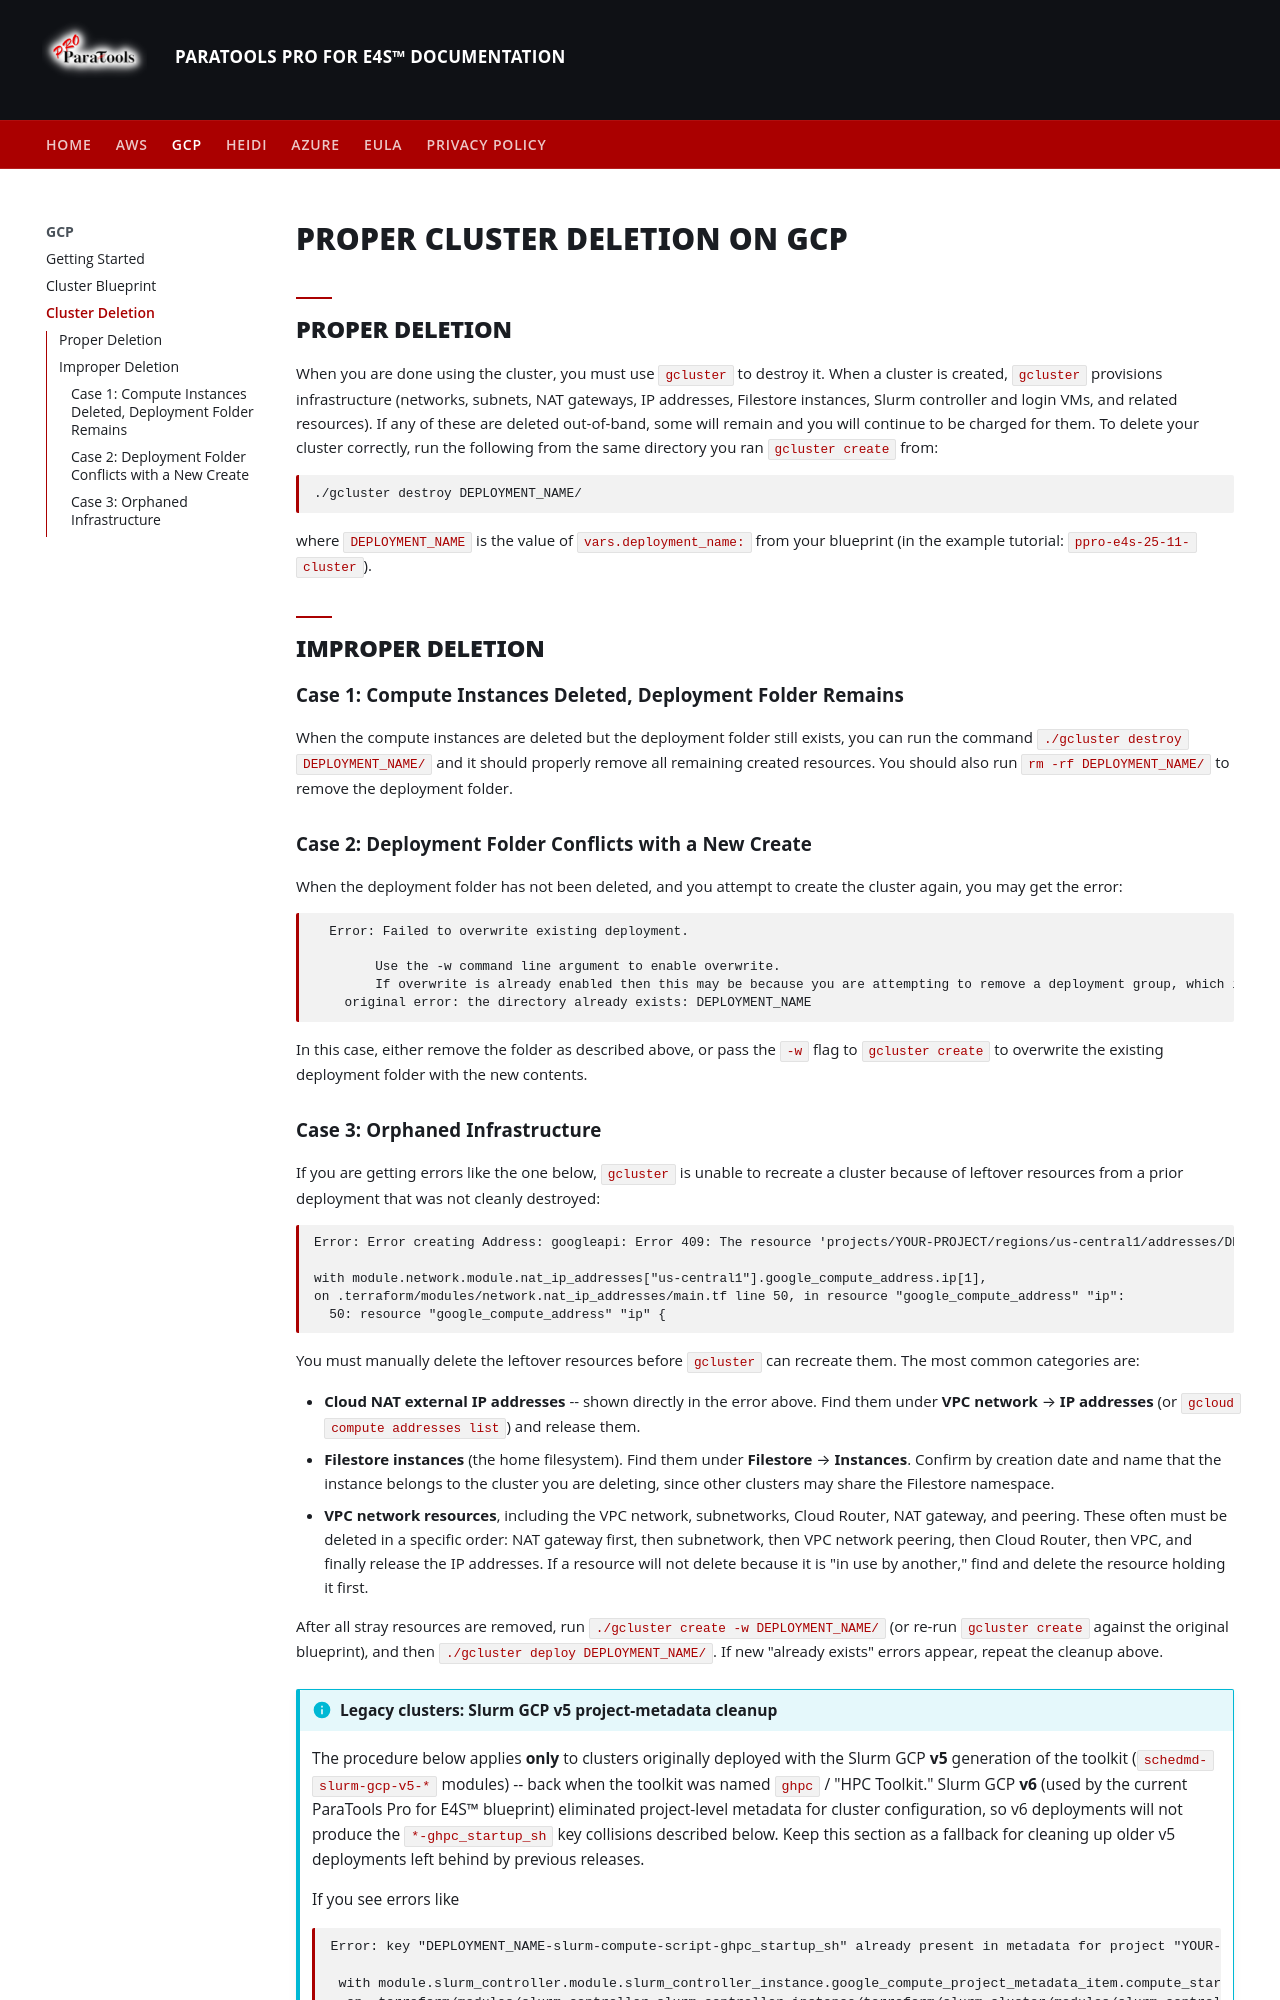

repository: ParaToolsInc/ParaToolsPro · page: GCP/Cluster-Deletion/index.html · generator: mkdocs

---
title: Proper Cluster Deletion on GCP
description: Correctly destroy GCP clusters created with gcluster (Cluster Toolkit) to avoid lingering resources and charges
canonical_url: https://docs.paratoolspro.com/GCP/Cluster-Deletion/
image: assets/images/gcluster/e4s_desktop_thumb.jpg
twitter_card: summary_large_image
---

# Proper Cluster Deletion on GCP

## Proper Deletion

When you are done using the cluster, you must use `gcluster` to destroy it.
When a cluster is created, `gcluster` provisions infrastructure (networks,
subnets, NAT gateways, IP addresses, Filestore instances, Slurm controller
and login VMs, and related resources). If any of these are deleted
out-of-band, some will remain and you will continue to be charged for
them. To delete your cluster correctly, run the following from the same
directory you ran `gcluster create` from:

``` bash
./gcluster destroy DEPLOYMENT_NAME/
```

where `DEPLOYMENT_NAME` is the value of `vars.deployment_name:` from your
blueprint (in the example tutorial: `ppro-e4s-25-11-cluster`).

## Improper Deletion

### Case 1: Compute Instances Deleted, Deployment Folder Remains

When the compute instances are deleted but the deployment folder still
exists, you can run the command `./gcluster destroy DEPLOYMENT_NAME/` and
it should properly remove all remaining created resources. You should
also run `rm -rf DEPLOYMENT_NAME/` to remove the deployment folder.

### Case 2: Deployment Folder Conflicts with a New Create

When the deployment folder has not been deleted, and you attempt to
create the cluster again, you may get the error:

```
  Error: Failed to overwrite existing deployment.

        Use the -w command line argument to enable overwrite.
        If overwrite is already enabled then this may be because you are attempting to remove a deployment group, which is not supported.
    original error: the directory already exists: DEPLOYMENT_NAME
```

In this case, either remove the folder as described above, or pass the
`-w` flag to `gcluster create` to overwrite the existing deployment
folder with the new contents.
